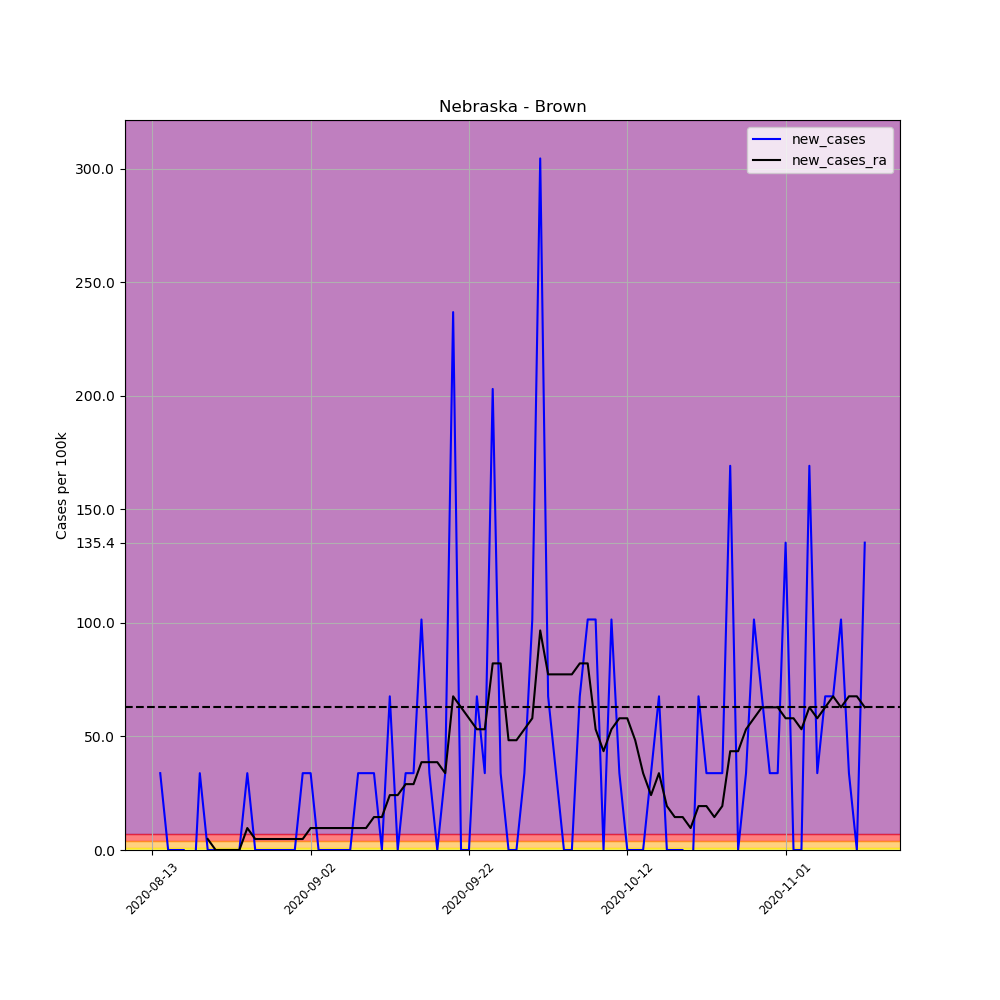

Data behind this chart, as committed beside it:
, date, county, state, fips, cases, deaths, COUNTY, STNAME, CTYNAME, POPESTIMATE2019, per_100k, per_100k_ra, new_cases, new_cases_ra
698417, 2020-08-13, Brown, Nebraska, 31017, 1, 0, 17, Nebraska, Brown, 2955, 33.84, , , 
698418, 2020-08-14, Brown, Nebraska, 31017, 2, 0, 17, Nebraska, Brown, 2955, 67.68, , 33.84, 
698419, 2020-08-15, Brown, Nebraska, 31017, 2, 0, 17, Nebraska, Brown, 2955, 67.68, , 0.0, 
698420, 2020-08-16, Brown, Nebraska, 31017, 2, 0, 17, Nebraska, Brown, 2955, 67.68, , 0.0, 
698421, 2020-08-17, Brown, Nebraska, 31017, 2, 0, 17, Nebraska, Brown, 2955, 67.68, , 0.0, 
698422, 2020-08-18, Brown, Nebraska, 31017, 1, 0, 17, Nebraska, Brown, 2955, 33.84, , -33.84, 
698423, 2020-08-19, Brown, Nebraska, 31017, 2, 0, 17, Nebraska, Brown, 2955, 67.68, 58.01, 33.84, 
698424, 2020-08-20, Brown, Nebraska, 31017, 2, 0, 17, Nebraska, Brown, 2955, 67.68, 62.85, 0.0, 4.834
698425, 2020-08-21, Brown, Nebraska, 31017, 2, 0, 17, Nebraska, Brown, 2955, 67.68, 62.85, 0.0, 0.0
698426, 2020-08-22, Brown, Nebraska, 31017, 2, 0, 17, Nebraska, Brown, 2955, 67.68, 62.85, 0.0, 0.0
698427, 2020-08-23, Brown, Nebraska, 31017, 2, 0, 17, Nebraska, Brown, 2955, 67.68, 62.85, 0.0, 0.0
698428, 2020-08-24, Brown, Nebraska, 31017, 2, 0, 17, Nebraska, Brown, 2955, 67.68, 62.85, 0.0, 0.0
698429, 2020-08-25, Brown, Nebraska, 31017, 3, 0, 17, Nebraska, Brown, 2955, 101.5, 72.52, 33.84, 9.669
698430, 2020-08-26, Brown, Nebraska, 31017, 3, 0, 17, Nebraska, Brown, 2955, 101.5, 77.35, 0.0, 4.834
698431, 2020-08-27, Brown, Nebraska, 31017, 3, 0, 17, Nebraska, Brown, 2955, 101.5, 82.19, 0.0, 4.834
698432, 2020-08-28, Brown, Nebraska, 31017, 3, 0, 17, Nebraska, Brown, 2955, 101.5, 87.02, 0.0, 4.834
698433, 2020-08-29, Brown, Nebraska, 31017, 3, 0, 17, Nebraska, Brown, 2955, 101.5, 91.85, 0.0, 4.834
698434, 2020-08-30, Brown, Nebraska, 31017, 3, 0, 17, Nebraska, Brown, 2955, 101.5, 96.69, 0.0, 4.834
698435, 2020-08-31, Brown, Nebraska, 31017, 3, 0, 17, Nebraska, Brown, 2955, 101.5, 101.5, 0.0, 4.834
698436, 2020-09-01, Brown, Nebraska, 31017, 4, 0, 17, Nebraska, Brown, 2955, 135.4, 106.4, 33.84, 4.834
698437, 2020-09-02, Brown, Nebraska, 31017, 5, 0, 17, Nebraska, Brown, 2955, 169.2, 116, 33.84, 9.669
698438, 2020-09-03, Brown, Nebraska, 31017, 5, 0, 17, Nebraska, Brown, 2955, 169.2, 125.7, 0.0, 9.669
698439, 2020-09-04, Brown, Nebraska, 31017, 5, 0, 17, Nebraska, Brown, 2955, 169.2, 135.4, 0.0, 9.669
698440, 2020-09-05, Brown, Nebraska, 31017, 5, 0, 17, Nebraska, Brown, 2955, 169.2, 145, 0.0, 9.669
698441, 2020-09-06, Brown, Nebraska, 31017, 5, 0, 17, Nebraska, Brown, 2955, 169.2, 154.7, 0.0, 9.669
698442, 2020-09-07, Brown, Nebraska, 31017, 5, 0, 17, Nebraska, Brown, 2955, 169.2, 164.4, 0.0, 9.669
698443, 2020-09-08, Brown, Nebraska, 31017, 6, 0, 17, Nebraska, Brown, 2955, 203, 174, 33.84, 9.669
698444, 2020-09-09, Brown, Nebraska, 31017, 7, 0, 17, Nebraska, Brown, 2955, 236.9, 183.7, 33.84, 9.669
698445, 2020-09-10, Brown, Nebraska, 31017, 8, 0, 17, Nebraska, Brown, 2955, 270.7, 198.2, 33.84, 14.5
698446, 2020-09-11, Brown, Nebraska, 31017, 8, 0, 17, Nebraska, Brown, 2955, 270.7, 212.7, 0.0, 14.5
698447, 2020-09-12, Brown, Nebraska, 31017, 10, 0, 17, Nebraska, Brown, 2955, 338.4, 236.9, 67.68, 24.17
698448, 2020-09-13, Brown, Nebraska, 31017, 10, 0, 17, Nebraska, Brown, 2955, 338.4, 261.1, 0.0, 24.17
698449, 2020-09-14, Brown, Nebraska, 31017, 11, 0, 17, Nebraska, Brown, 2955, 372.3, 290.1, 33.84, 29.01
698450, 2020-09-15, Brown, Nebraska, 31017, 12, 0, 17, Nebraska, Brown, 2955, 406.1, 319.1, 33.84, 29.01
698451, 2020-09-16, Brown, Nebraska, 31017, 15, 0, 17, Nebraska, Brown, 2955, 507.6, 357.7, 101.5, 38.68
698452, 2020-09-17, Brown, Nebraska, 31017, 16, 0, 17, Nebraska, Brown, 2955, 541.5, 396.4, 33.84, 38.68
698453, 2020-09-18, Brown, Nebraska, 31017, 16, 0, 17, Nebraska, Brown, 2955, 541.5, 435.1, 0.0, 38.68
698454, 2020-09-19, Brown, Nebraska, 31017, 17, 0, 17, Nebraska, Brown, 2955, 575.3, 468.9, 33.84, 33.84
698455, 2020-09-20, Brown, Nebraska, 31017, 24, 0, 17, Nebraska, Brown, 2955, 812.2, 536.6, 236.9, 67.68
698456, 2020-09-21, Brown, Nebraska, 31017, 24, 0, 17, Nebraska, Brown, 2955, 812.2, 599.5, 0.0, 62.85
698457, 2020-09-22, Brown, Nebraska, 31017, 24, 0, 17, Nebraska, Brown, 2955, 812.2, 657.5, 0.0, 58.01
698458, 2020-09-23, Brown, Nebraska, 31017, 26, 0, 17, Nebraska, Brown, 2955, 879.9, 710.7, 67.68, 53.18
698459, 2020-09-24, Brown, Nebraska, 31017, 27, 0, 17, Nebraska, Brown, 2955, 913.7, 763.8, 33.84, 53.18
698460, 2020-09-25, Brown, Nebraska, 31017, 33, 0, 17, Nebraska, Brown, 2955, 1117, 846, 203, 82.19
698461, 2020-09-26, Brown, Nebraska, 31017, 34, 0, 17, Nebraska, Brown, 2955, 1151, 928.2, 33.84, 82.19
698462, 2020-09-27, Brown, Nebraska, 31017, 34, 0, 17, Nebraska, Brown, 2955, 1151, 976.6, 0.0, 48.34
698463, 2020-09-28, Brown, Nebraska, 31017, 34, 0, 17, Nebraska, Brown, 2955, 1151, 1025, 0.0, 48.34
698464, 2020-09-29, Brown, Nebraska, 31017, 35, 0, 17, Nebraska, Brown, 2955, 1184, 1078, 33.84, 53.18
698465, 2020-09-30, Brown, Nebraska, 31017, 38, 0, 17, Nebraska, Brown, 2955, 1286, 1136, 101.5, 58.01
698466, 2020-10-01, Brown, Nebraska, 31017, 47, 0, 17, Nebraska, Brown, 2955, 1591, 1233, 304.6, 96.69
698467, 2020-10-02, Brown, Nebraska, 31017, 49, 0, 17, Nebraska, Brown, 2955, 1658, 1310, 67.68, 77.35
698468, 2020-10-03, Brown, Nebraska, 31017, 50, 0, 17, Nebraska, Brown, 2955, 1692, 1387, 33.84, 77.35
698469, 2020-10-04, Brown, Nebraska, 31017, 50, 0, 17, Nebraska, Brown, 2955, 1692, 1465, 0.0, 77.35
698470, 2020-10-05, Brown, Nebraska, 31017, 50, 0, 17, Nebraska, Brown, 2955, 1692, 1542, 0.0, 77.35
698471, 2020-10-06, Brown, Nebraska, 31017, 52, 0, 17, Nebraska, Brown, 2955, 1760, 1624, 67.68, 82.19
698472, 2020-10-07, Brown, Nebraska, 31017, 55, 0, 17, Nebraska, Brown, 2955, 1861, 1707, 101.5, 82.19
698473, 2020-10-08, Brown, Nebraska, 31017, 58, 0, 17, Nebraska, Brown, 2955, 1963, 1760, 101.5, 53.18
698474, 2020-10-09, Brown, Nebraska, 31017, 58, 0, 17, Nebraska, Brown, 2955, 1963, 1803, 0.0, 43.51
698475, 2020-10-10, Brown, Nebraska, 31017, 61, 0, 17, Nebraska, Brown, 2955, 2064, 1856, 101.5, 53.18
698476, 2020-10-11, Brown, Nebraska, 31017, 62, 0, 17, Nebraska, Brown, 2955, 2098, 1914, 33.84, 58.01
... 31 more rows
